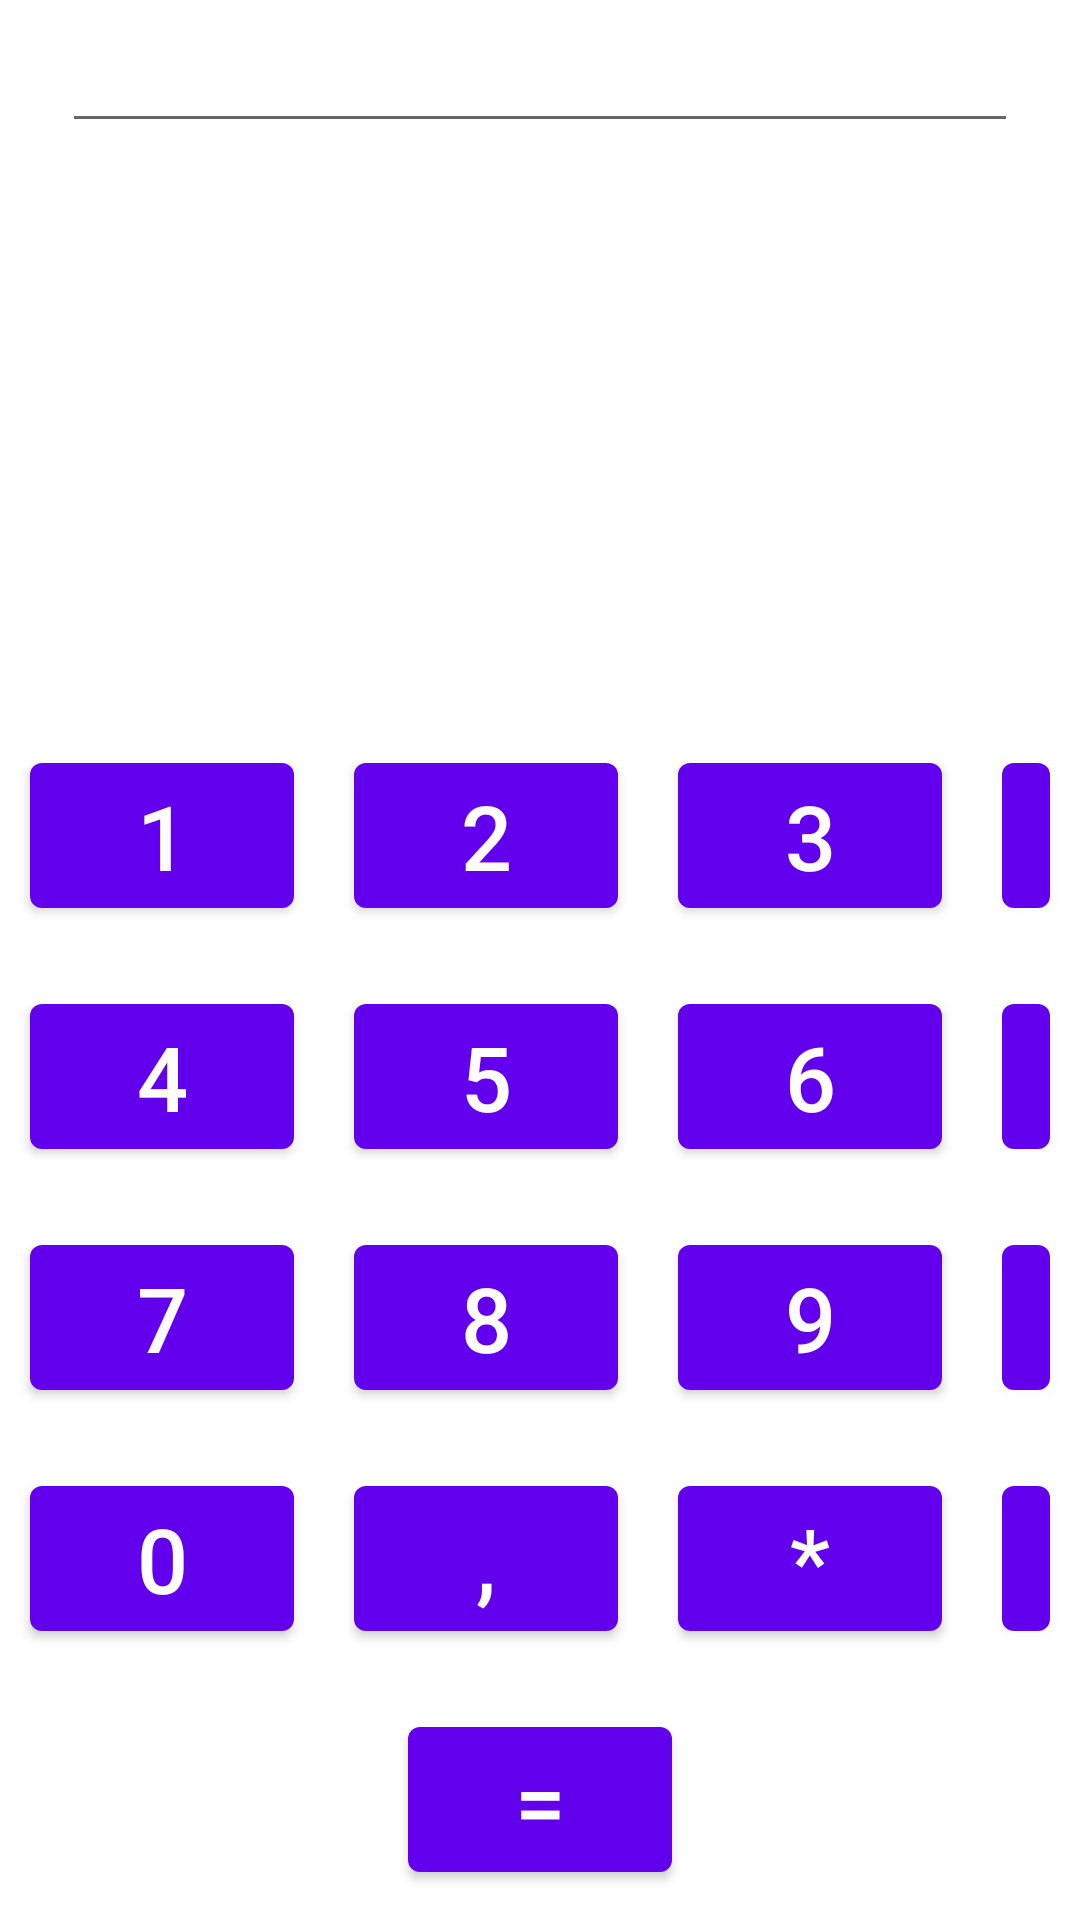

Produce the Android XML layout that renders to this screen, including the resource entries it uses.
<!-- AndroidManifest.xml: application theme Theme.MyProject -->
<!-- res/layout/calculator.xml -->
<?xml version="1.0" encoding="utf-8"?>
<LinearLayout xmlns:android="http://schemas.android.com/apk/res/android"
    android:layout_width="match_parent"
    android:layout_height="match_parent"
    xmlns:app="http://schemas.android.com/apk/res-auto"
    android:gravity="center"
    android:orientation="vertical">

    <LinearLayout
        android:layout_width="match_parent"
        android:layout_height="wrap_content"
        android:id="@+id/linearLayout1"
        android:layout_marginLeft="10pt"
        android:layout_marginRight="10pt"
        android:layout_marginTop="3pt">
        <EditText
            android:layout_weight="1"
            android:layout_height="wrap_content"
            android:layout_marginEnd="0pt"
            android:id="@+id/etNum"
            android:layout_width="0dp"
            android:inputType="numberDecimal"
            android:autofillHints="@string/_1">
        </EditText>
    </LinearLayout>

    <Space
        android:layout_width="match_parent"
        android:layout_height="0dp"
        android:layout_weight="1" />

    <LinearLayout
        android:layout_width="wrap_content"
        android:layout_height="wrap_content"
        android:orientation="horizontal">

        <com.google.android.material.button.MaterialButton
            android:id="@+id/button1"
            android:layout_width="wrap_content"
            android:layout_height="wrap_content"
            android:layout_margin="10dp"
            android:text="@string/_1"
            android:onClick="onNumberClick"
            android:textSize="30sp" />

        <com.google.android.material.button.MaterialButton
            android:id="@+id/button2"
            android:layout_width="wrap_content"
            android:layout_height="wrap_content"
            android:layout_margin="10dp"
            android:text="@string/_2"
            android:onClick="onNumberClick"
            android:textSize="30sp" />

        <com.google.android.material.button.MaterialButton
            android:id="@+id/button3"
            android:layout_width="wrap_content"
            android:layout_height="wrap_content"
            android:layout_margin="10dp"
            android:text="@string/_3"
            android:onClick="onNumberClick"
            android:textSize="30sp" />

        <com.google.android.material.button.MaterialButton
            android:id="@+id/button16"
            android:layout_width="wrap_content"
            android:layout_height="wrap_content"
            android:layout_margin="10dp"
            android:text="@string/reset"
            android:onClick="onClick"
            android:textSize="30sp" />
    </LinearLayout>

    <LinearLayout
        android:layout_width="wrap_content"
        android:layout_height="wrap_content"
        android:orientation="horizontal">

        <com.google.android.material.button.MaterialButton
            android:id="@+id/button4"
            android:layout_width="wrap_content"
            android:layout_height="wrap_content"
            android:layout_margin="10dp"
            android:text="@string/_4"
            android:onClick="onNumberClick"
            android:textSize="30sp" />

        <com.google.android.material.button.MaterialButton
            android:id="@+id/button5"
            android:layout_width="wrap_content"
            android:layout_height="wrap_content"
            android:layout_margin="10dp"
            android:text="@string/_5"
            android:onClick="onNumberClick"
            android:textSize="30sp" />

        <com.google.android.material.button.MaterialButton
            android:id="@+id/button6"
            android:layout_width="wrap_content"
            android:layout_height="wrap_content"
            android:layout_margin="10dp"
            android:text="@string/_6"
            android:onClick="onNumberClick"
            android:textSize="30sp" />

        <com.google.android.material.button.MaterialButton
            android:id="@+id/button11"
            android:layout_width="wrap_content"
            android:layout_height="wrap_content"
            android:layout_margin="10dp"
            android:text="@string/addition"
            android:onClick="onClick"
            android:textSize="30sp" />
    </LinearLayout>

    <LinearLayout
        android:layout_width="wrap_content"
        android:layout_height="wrap_content"
        android:orientation="horizontal">

        <com.google.android.material.button.MaterialButton
            android:id="@+id/button7"
            android:layout_width="wrap_content"
            android:layout_height="wrap_content"
            android:layout_margin="10dp"
            android:text="@string/_7"
            android:onClick="onNumberClick"
            android:textSize="30sp" />

        <com.google.android.material.button.MaterialButton
            android:id="@+id/button8"
            android:layout_width="wrap_content"
            android:layout_height="wrap_content"
            android:layout_margin="10dp"
            android:text="@string/_8"
            android:onClick="onNumberClick"
            android:textSize="30sp" />

        <com.google.android.material.button.MaterialButton
            android:id="@+id/button9"
            android:layout_width="wrap_content"
            android:layout_height="wrap_content"
            android:layout_margin="10dp"
            android:text="@string/_9"
            android:onClick="onNumberClick"
            android:textSize="30sp" />

        <com.google.android.material.button.MaterialButton
            android:id="@+id/button12"
            android:layout_width="wrap_content"
            android:layout_height="wrap_content"
            android:layout_margin="10dp"
            android:text="@string/subtraction"
            android:onClick="onClick"
            android:textSize="30sp" />
    </LinearLayout>

    <LinearLayout
        android:layout_width="wrap_content"
        android:layout_height="wrap_content"
        android:orientation="horizontal">

        <com.google.android.material.button.MaterialButton
            android:id="@+id/button0"
            android:layout_width="wrap_content"
            android:layout_height="wrap_content"
            android:layout_margin="10dp"
            android:text="@string/_0"
            android:onClick="onNumberClick"
            android:textSize="30sp" />

        <com.google.android.material.button.MaterialButton
            android:id="@+id/button10"
            android:layout_width="wrap_content"
            android:layout_height="wrap_content"
            android:layout_margin="10dp"
            android:text="@string/comma"
            android:onClick="onClick"
            android:textSize="30sp" />

        <com.google.android.material.button.MaterialButton
            android:id="@+id/button13"
            android:layout_width="wrap_content"
            android:layout_height="wrap_content"
            android:layout_margin="10dp"
            android:text="@string/multiplication"
            android:onClick="onClick"
            android:textSize="30sp" />

        <com.google.android.material.button.MaterialButton
            android:id="@+id/button14"
            android:layout_width="wrap_content"
            android:layout_height="wrap_content"
            android:layout_margin="10dp"
            android:text="@string/division"
            android:onClick="onClick"
            android:textSize="30sp" />
    </LinearLayout>


    <com.google.android.material.button.MaterialButton
            android:id="@+id/button15"
            android:layout_width="wrap_content"
            android:layout_height="wrap_content"
            android:layout_margin="10dp"
            android:text="@string/equally"
        android:onClick="onClick"
            android:textSize="30sp" />
</LinearLayout>
<!-- resources referenced by this layout -->
<resources>
  <string name="_0">0</string>
  <string name="_1">1</string>
  <string name="_2">2</string>
  <string name="_3">3</string>
  <string name="_4">4</string>
  <string name="_5">5</string>
  <string name="_6">6</string>
  <string name="_7">7</string>
  <string name="_8">8</string>
  <string name="_9">9</string>
  <string name="addition">+</string>
  <string name="comma">,</string>
  <string name="division">/</string>
  <string name="equally">=</string>
  <string name="multiplication">*</string>
  <string name="reset">c</string>
  <string name="subtraction">-</string>
  <style name="Theme.MyProject" parent="Theme.MaterialComponents.DayNight.DarkActionBar">
          
          <item name="colorPrimary">@color/purple_500</item>
          <item name="colorPrimaryVariant">@color/purple_700</item>
          <item name="colorOnPrimary">@color/white</item>
          
          <item name="colorSecondary">@color/teal_200</item>
          <item name="colorSecondaryVariant">@color/teal_700</item>
          <item name="colorOnSecondary">@color/black</item>
          
          <item name="android:statusBarColor" tools:targetApi="l">?attr/colorPrimaryVariant</item>
          
      </style>
  <!-- not gathered from this repository: default colours our renderer supplied (Android Studio template values) -->
  <color name="purple_500">#FF6200EE</color>
  <color name="purple_700">#FF3700B3</color>
  <color name="teal_200">#FF03DAC5</color>
  <color name="teal_700">#FF018786</color>
  <color name="black">#FF000000</color>
  <color name="white">#FFFFFFFF</color>
</resources>
